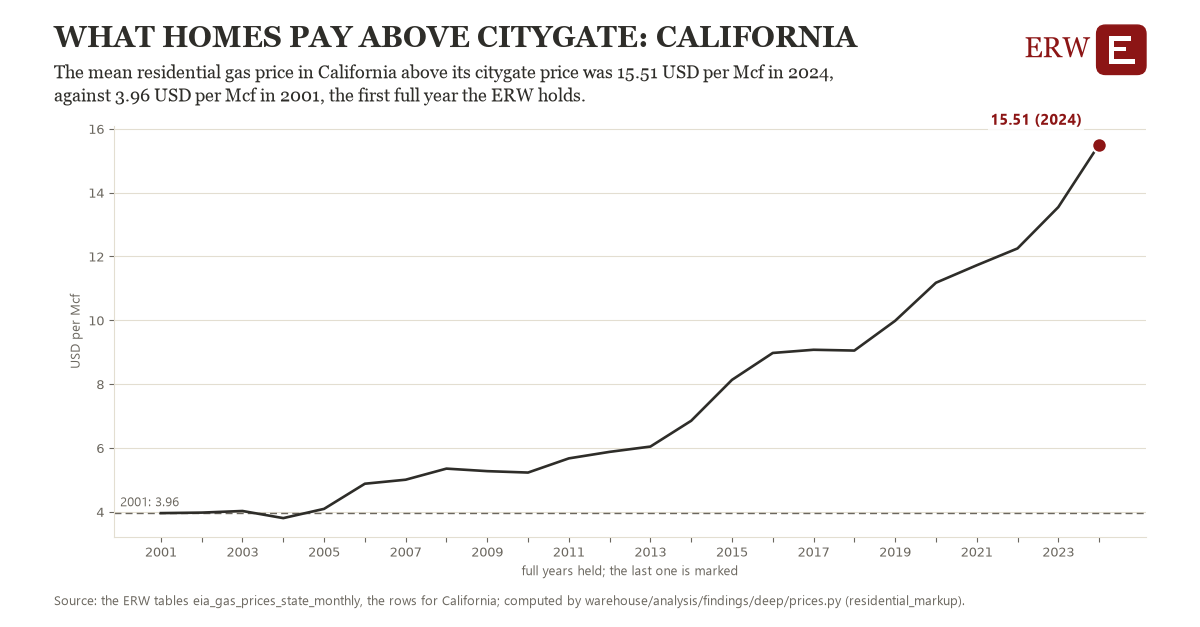

Values plotted in this chart, from the file beside it:
# Energy Research Warehouse (ERW): findi…, candidate residential_markup, region state_res_CA (California)
# Computed 2026-11-06T11:29:29Z by wareh…
# Rows: one per year held: the year's me…, months with both (USD per Mcf), the observations it rests on, and whether the year is full
# Tables: eia_gas_prices_state_monthly
region, year, value, n_observations, full_year
state_res_CA, 2001, 3.958, 12.0, 1
state_res_CA, 2002, 3.974, 12.0, 1
state_res_CA, 2003, 4.025, 12.0, 1
state_res_CA, 2004, 3.802, 12.0, 1
state_res_CA, 2005, 4.092, 12.0, 1
state_res_CA, 2006, 4.879, 12.0, 1
state_res_CA, 2007, 5.005, 12.0, 1
state_res_CA, 2008, 5.353, 12.0, 1
state_res_CA, 2009, 5.273, 12.0, 1
state_res_CA, 2010, 5.229, 12.0, 1
state_res_CA, 2011, 5.673, 12.0, 1
state_res_CA, 2012, 5.878, 12.0, 1
state_res_CA, 2013, 6.043, 12.0, 1
state_res_CA, 2014, 6.852, 12.0, 1
state_res_CA, 2015, 8.133, 12.0, 1
state_res_CA, 2016, 8.977, 12.0, 1
state_res_CA, 2017, 9.077, 12.0, 1
state_res_CA, 2018, 9.052, 12.0, 1
state_res_CA, 2019, 9.984, 12.0, 1
state_res_CA, 2020, 11.18, 12.0, 1
state_res_CA, 2021, 11.72, 12.0, 1
state_res_CA, 2022, 12.25, 12.0, 1
state_res_CA, 2023, 13.55, 12.0, 1
state_res_CA, 2024, 15.51, 12.0, 1
state_res_CA, 2025, 17.85, 9.0, 0
state_res_CA, 2026, 17.86, 5.0, 0
